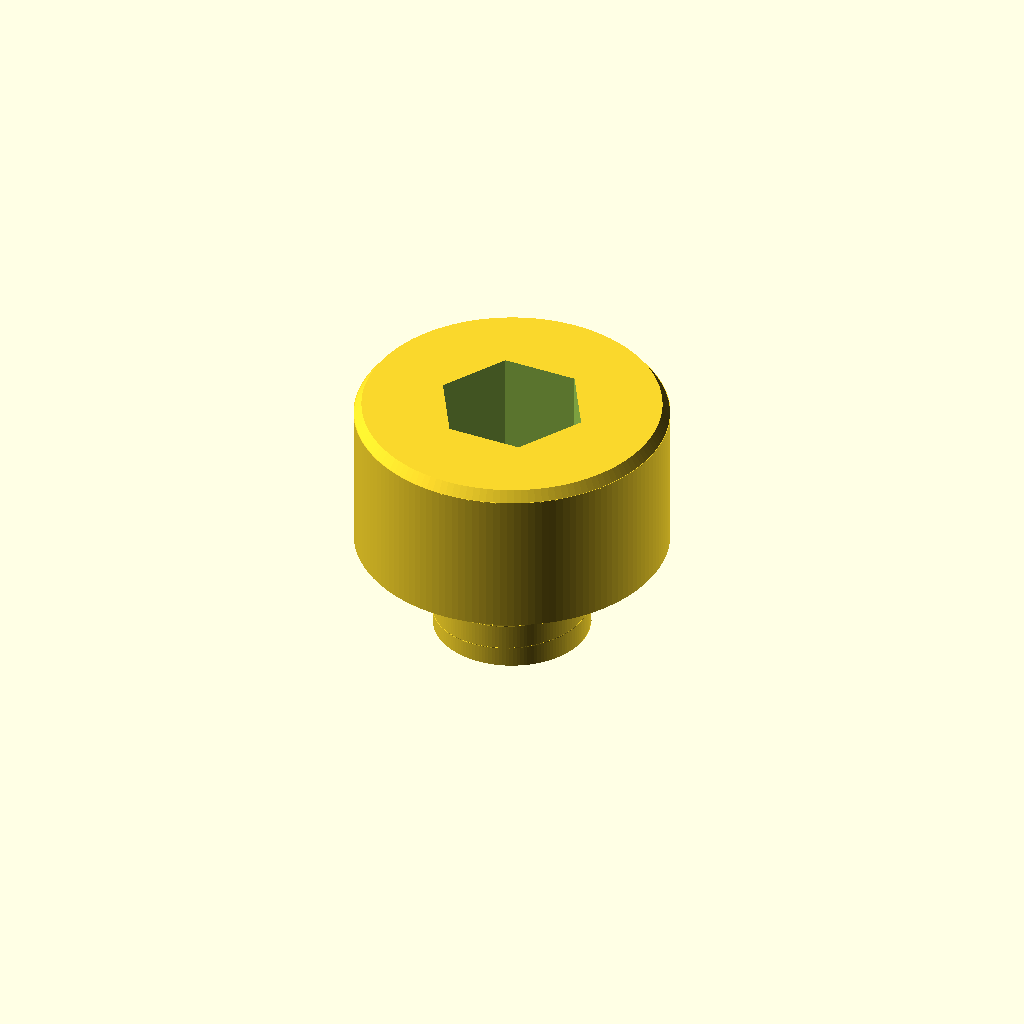
Cell 1: rendered with the file's own defaults.
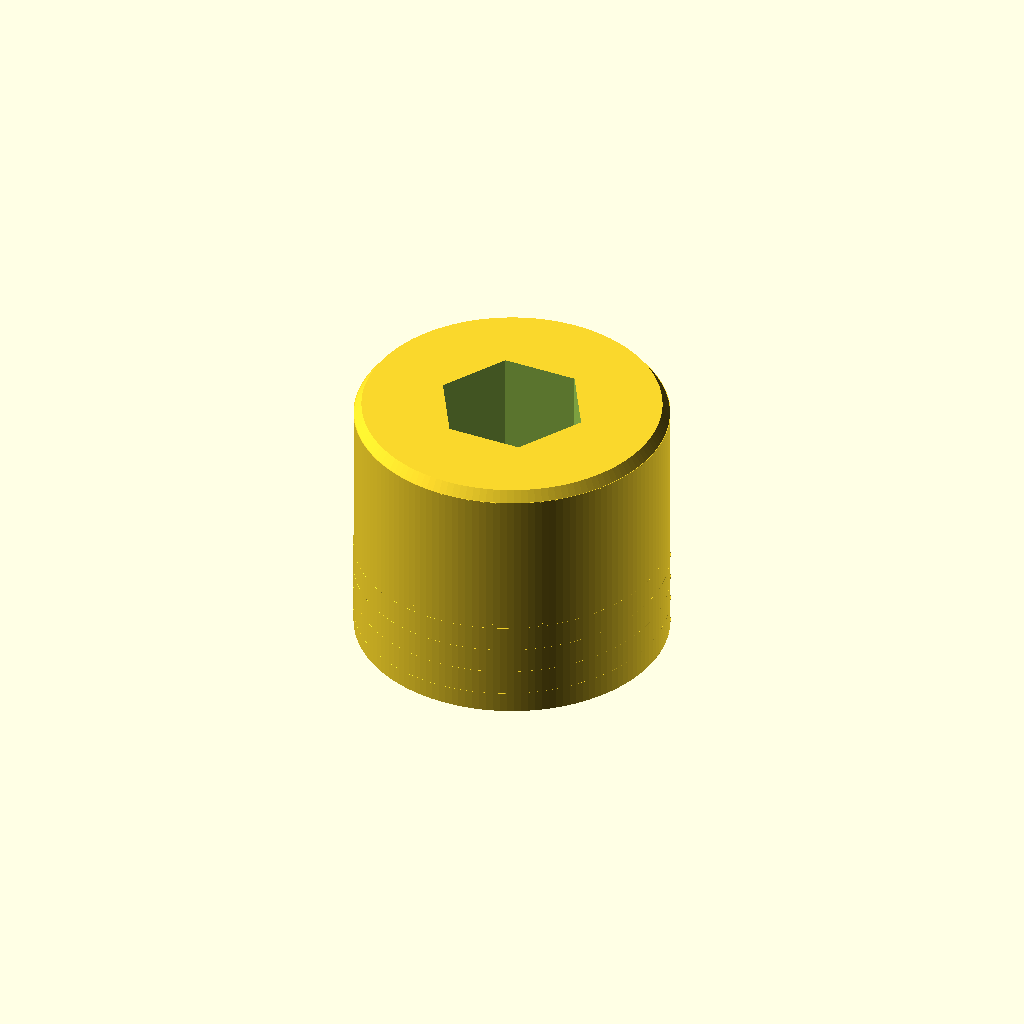
Cell 2 — shank_diameter set to 12, the other parameters unchanged.
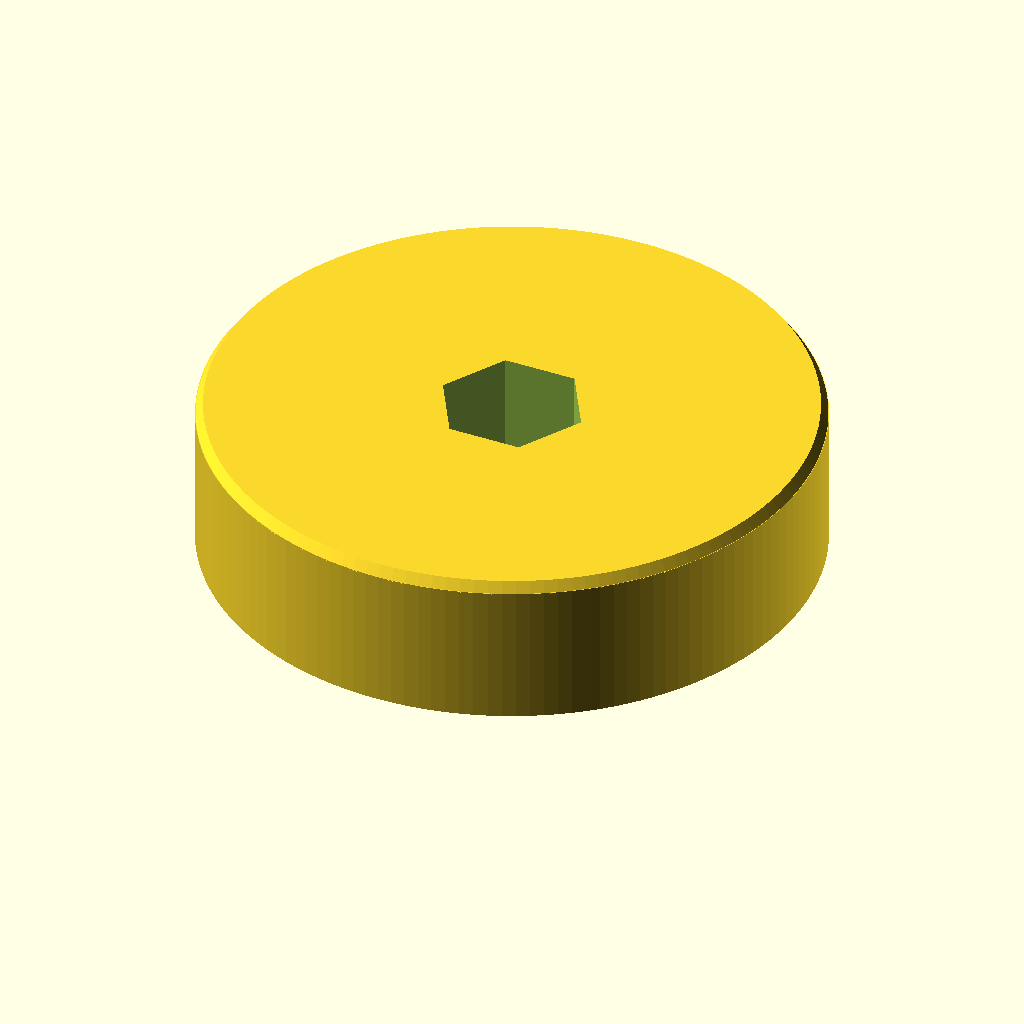
Cell 3: the same model with head_diameter = 24.
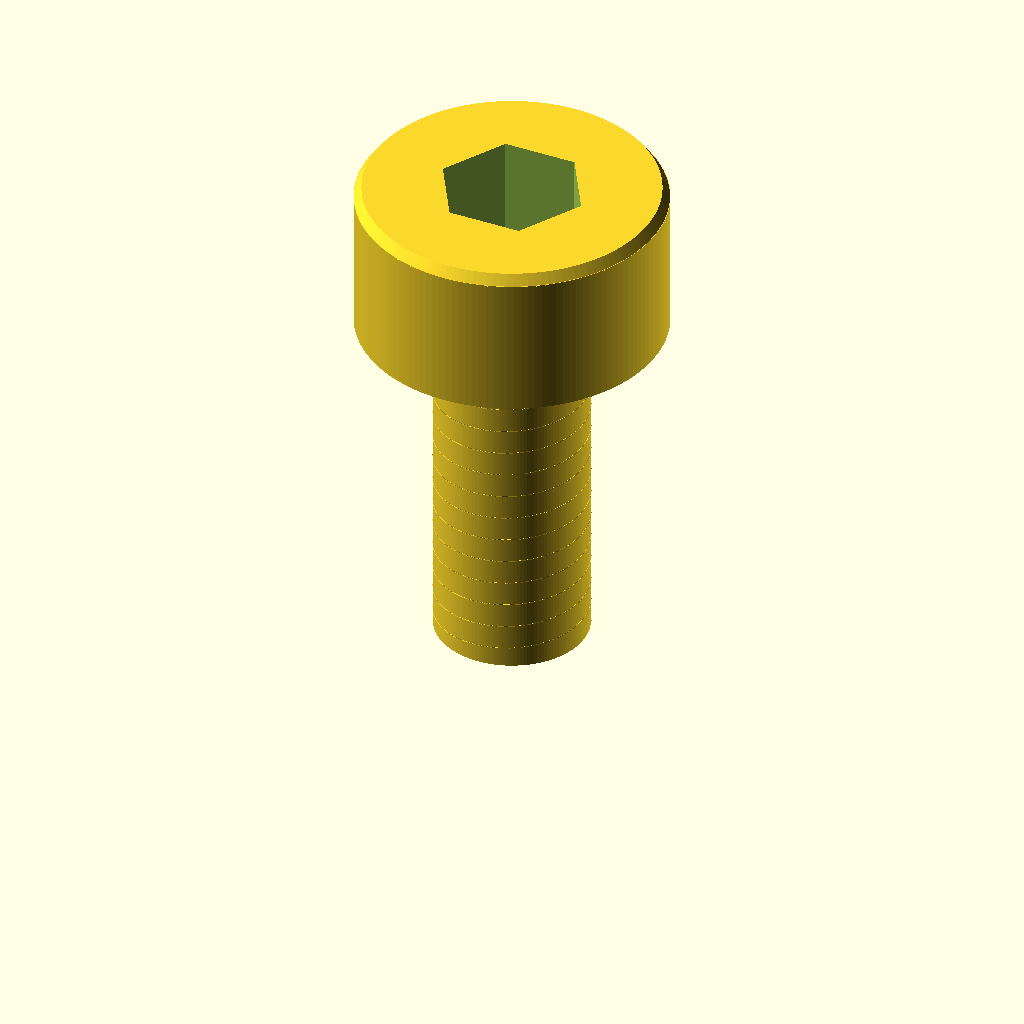
Cell 4 — overall_length set to 20, the other parameters unchanged.
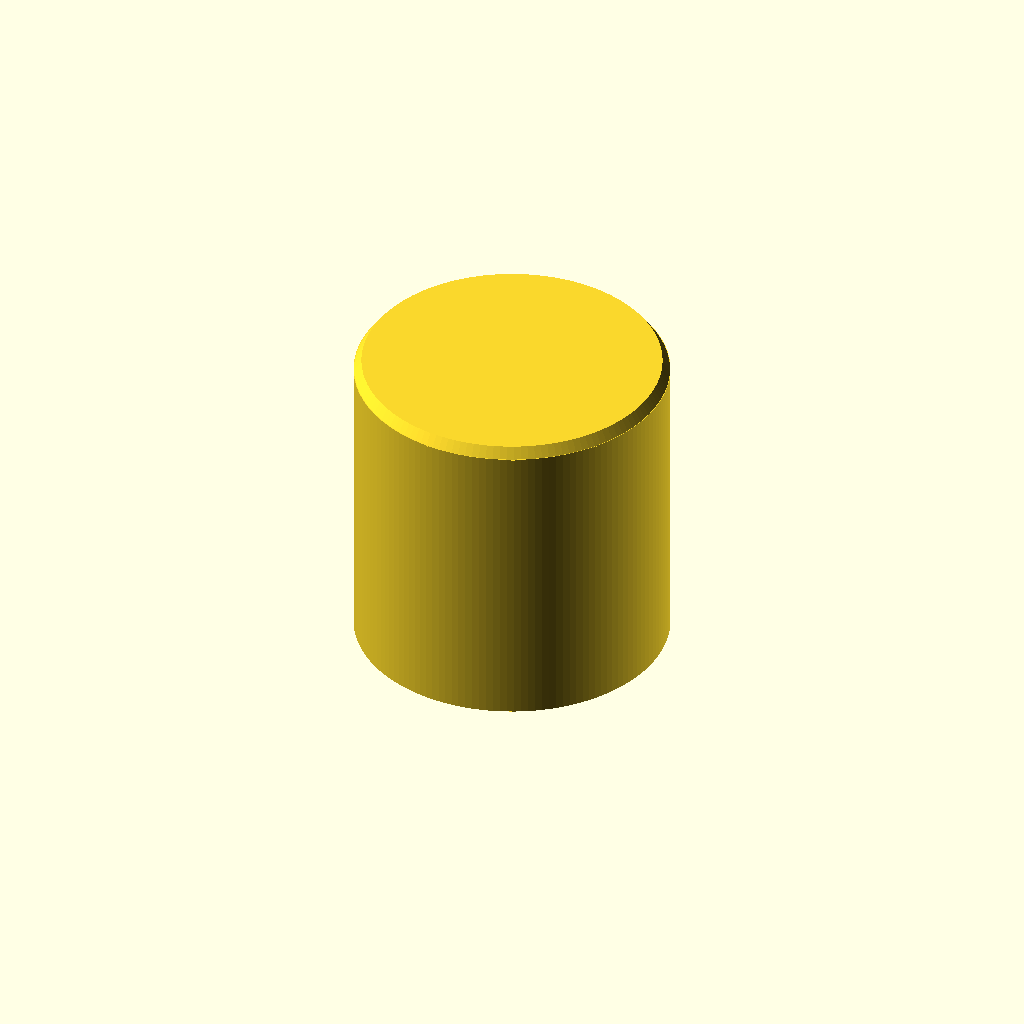
Cell 5 — head_height set to 12, the other parameters unchanged.
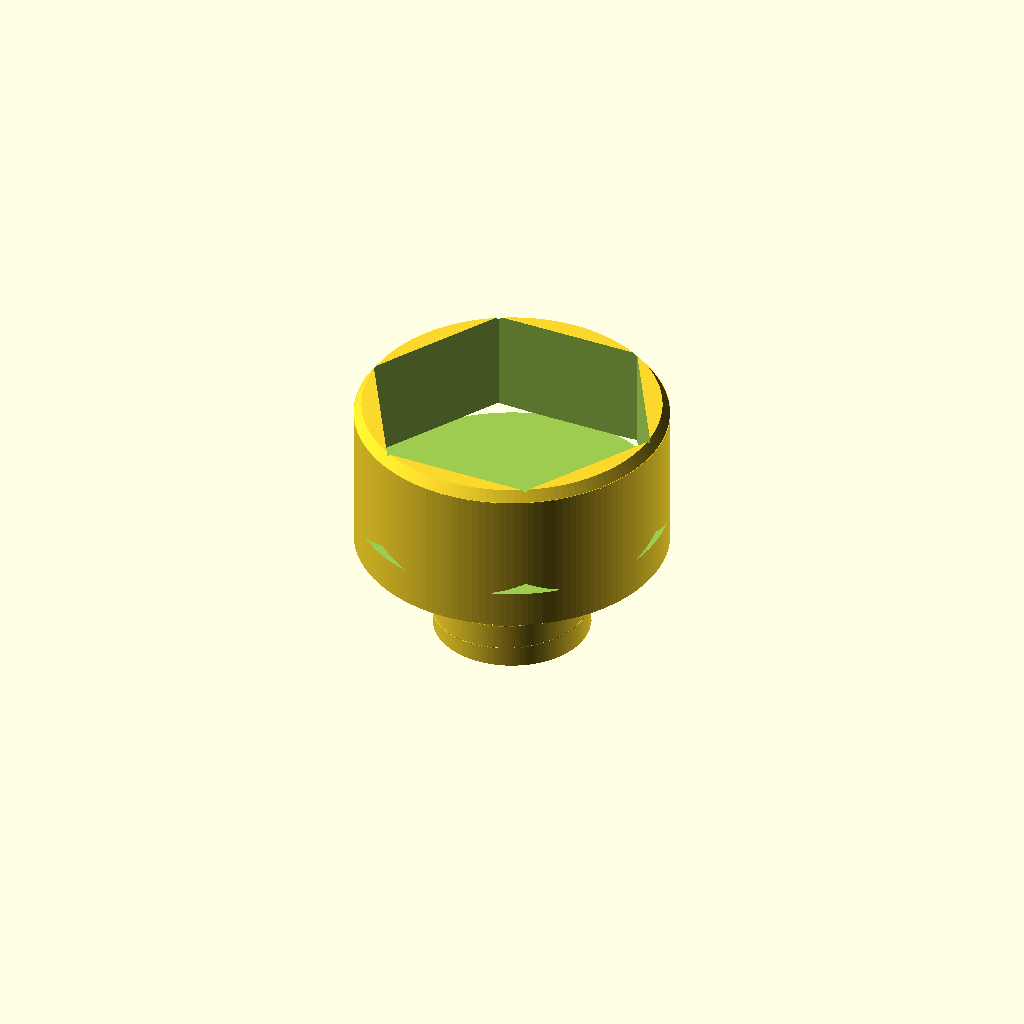
Cell 6: hex_socket_af = 10 (everything else at default).
All cells are drawn from one camera (rotation 55°, 0°, 25°, orthographic, colour scheme Cornfield), so only the parameter changes between them.
The OpenSCAD source (results/nopscadlib/ablations/no_json_ir/scad/screw__M6_cs_cap_screw.scad):
// Socket head cap screw (M6-like) with visible threads + hex socket
// Requested: shank Ø6.0, head Ø12.0, overall length 10.0

$fn = 140;

// Dimensions (mm)
shank_diameter   = 6.0;
head_diameter    = 12.0;
overall_length   = 10.0;

// Head proportions (kept typical, but constrained by overall length)
head_height      = 6.0;
shank_length     = max(0.01, overall_length - head_height);

// Hex socket (typical for M6)
hex_socket_af    = 5.0;     // across flats
hex_socket_depth = 4.0;     // recess depth
hex_entry_chamfer_h = 0.6;  // lead-in

// Thread visualization (clear, not ISO-accurate)
thread_pitch     = 1.0;
thread_depth     = 0.45;    // radial depth
threaded_length  = shank_length;

// Small overlaps to ensure watertight unions/differences
eps = 0.03;

module hex_prism_af(af, h) {
    // Regular hex with given across-flats dimension
    // across flats = sqrt(3) * R(circumradius)  => R = af/sqrt(3)
    cylinder(r = af / sqrt(3), h = h, $fn = 6);
}

module threaded_shank(d, h, pitch, depth) {
    // Base cylinder + helical ridge (approximate external thread)
    // Ridge is a thin rectangular "wire" twisted around the shank.
    union() {
        cylinder(d = d, h = h);

        // Helical ridge: place a small rectangle at the outer radius and twist it
        linear_extrude(height = h, twist = -360 * (h / pitch),
                       slices = max(60, ceil(h * 40)))
            translate([d/2 - depth/2, 0, 0])
                square([depth, pitch * 0.55], center = true);
    }
}

module socket_head(d, h) {
    // Slight top edge break to look more like a real cap screw head
    // (kept subtle; still one connected solid)
    union() {
        cylinder(d = d, h = h - 0.4);
        translate([0,0,h - 0.4 - eps])
            cylinder(d1 = d, d2 = d - 0.6, h = 0.4 + eps);
    }
}

module screw() {
    difference() {
        union() {
            // Shank from z=0 to z=shank_length
            threaded_shank(shank_diameter, shank_length, thread_pitch, thread_depth);

            // Head sits on top of shank, connected by formula (no arbitrary translate)
            translate([0, 0, shank_length - eps])
                socket_head(head_diameter, head_height + eps);
        }

        // Hex socket recess: start at top face and go down
        translate([0, 0, overall_length - hex_socket_depth])
            hex_prism_af(hex_socket_af, hex_socket_depth + eps);

        // Entry chamfer for the socket (subtracted), aligned to top
        // Use hex-based chamfer so it reads as a socket entry
        translate([0, 0, overall_length - hex_socket_depth - hex_entry_chamfer_h])
            cylinder(
                r1 = (hex_socket_af / sqrt(3)) * 1.15,
                r2 = (hex_socket_af / sqrt(3)),
                h  = hex_entry_chamfer_h + eps,
                $fn = 6
            );
    }
}

screw();
Parameter table extracted from the source (name, type, default, range or options):
shank_diameter: number, default 6
head_diameter: number, default 12
overall_length: number, default 10
head_height: number, default 6
hex_socket_af: number, default 5
hex_socket_depth: number, default 4
hex_entry_chamfer_h: number, default 0.6
thread_pitch: number, default 1
thread_depth: number, default 0.45
eps: number, default 0.03
